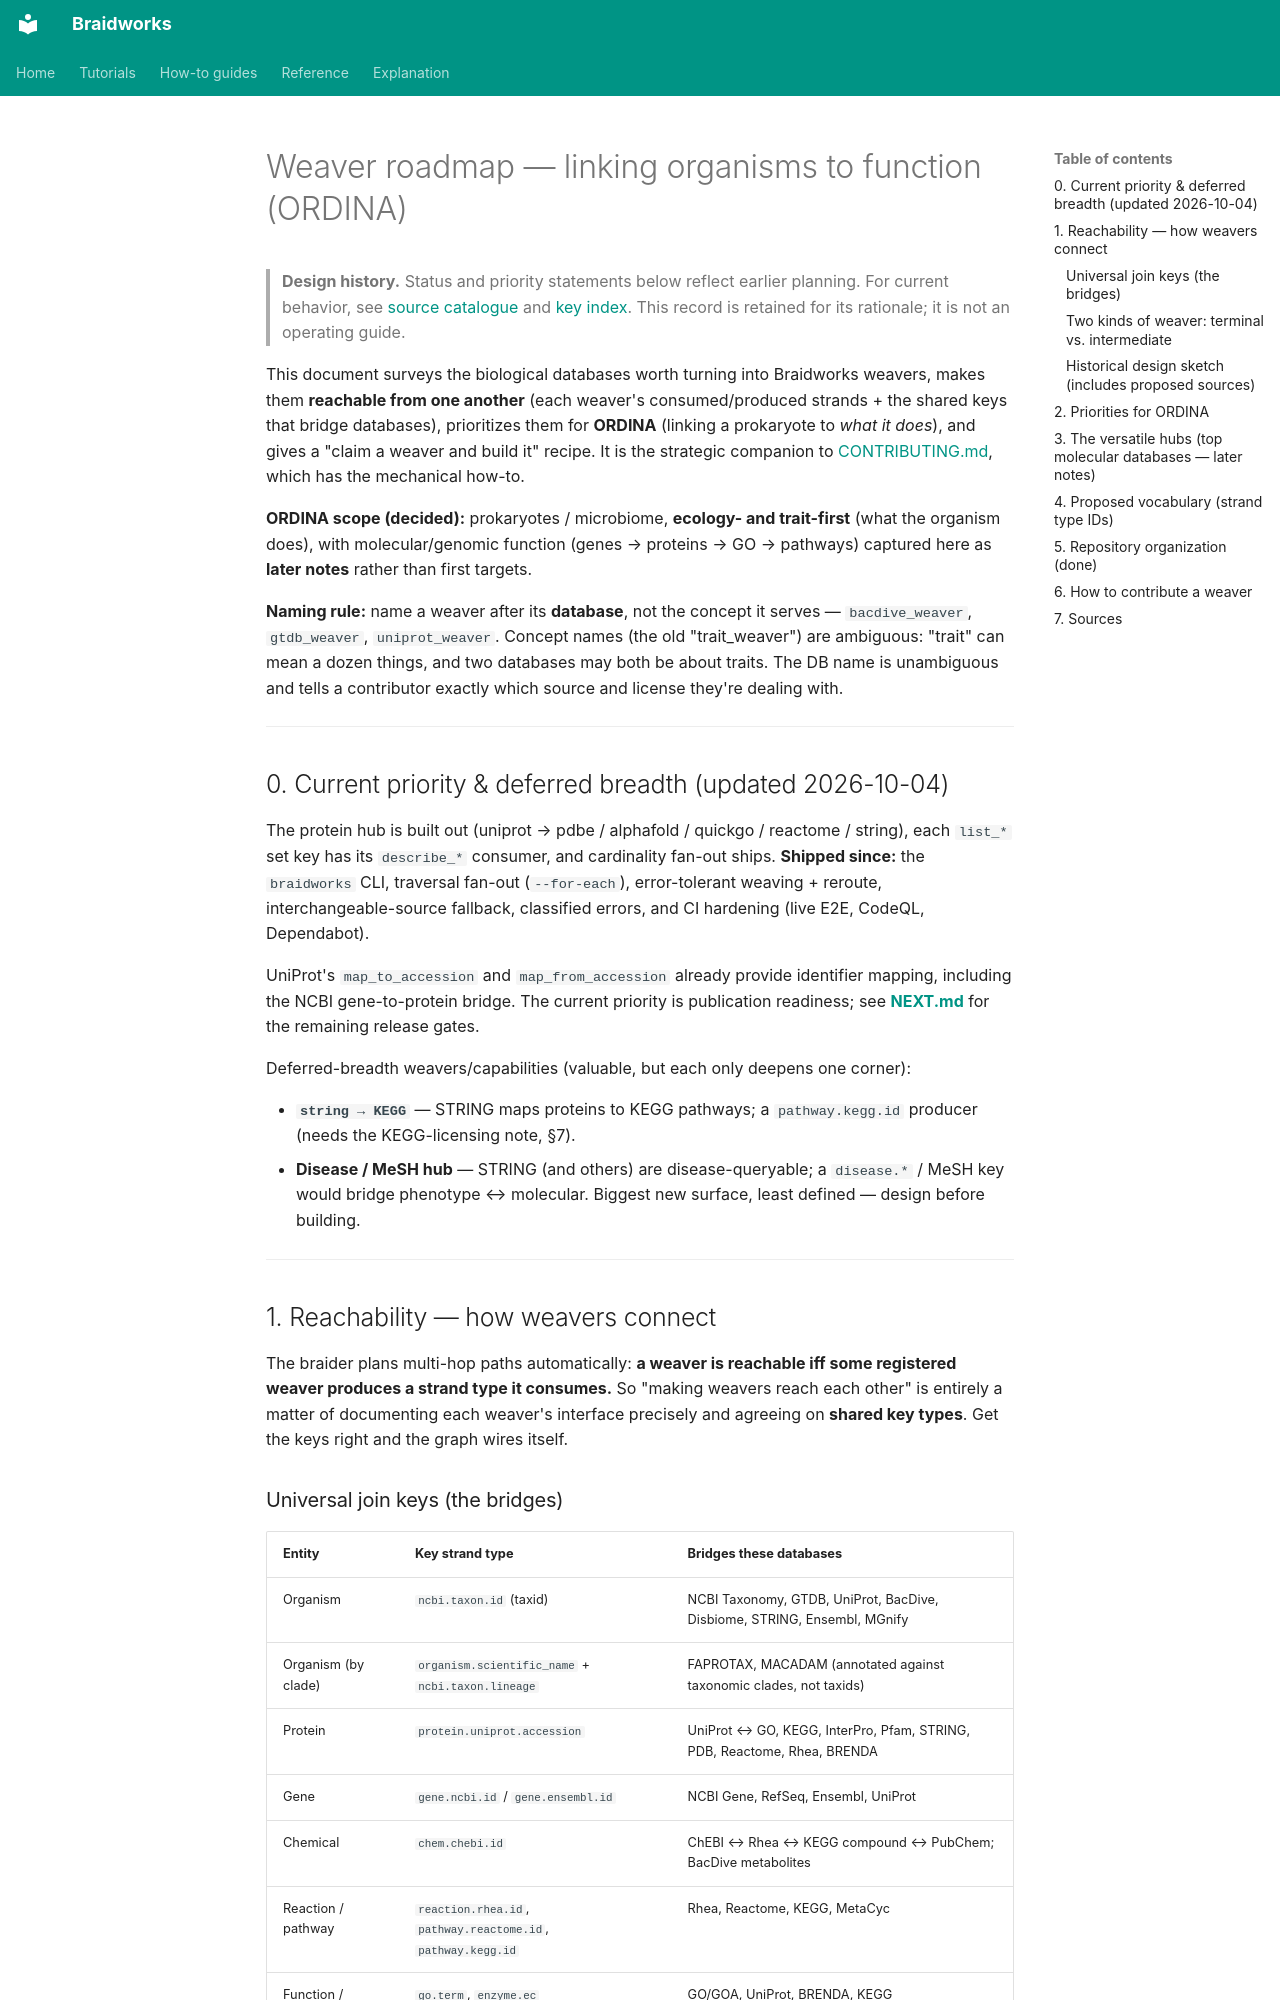

repository: rafaelmdc/braidworks · page: internal/weaver-roadmap/index.html · generator: mkdocs

# Weaver roadmap — linking organisms to function (ORDINA)

> **Design history.** Status and priority statements below reflect earlier planning.
> For current behavior, see [source catalogue](../how-to/choose-sources.md) and [key index](../reference/keys-index.md).
> This record is retained for its rationale; it is not an operating guide.

This document surveys the biological databases worth turning into Braidworks
weavers, makes them **reachable from one another** (each weaver's consumed/produced
strands + the shared keys that bridge databases), prioritizes them for **ORDINA**
(linking a prokaryote to *what it does*), and gives a "claim a weaver and build it"
recipe. It is the strategic companion to [CONTRIBUTING.md](../../CONTRIBUTING.md),
which has the mechanical how-to.

**ORDINA scope (decided):** prokaryotes / microbiome, **ecology- and trait-first**
(what the organism does), with molecular/genomic function (genes → proteins → GO →
pathways) captured here as **later notes** rather than first targets.

**Naming rule:** name a weaver after its **database**, not the concept it serves —
`bacdive_weaver`, `gtdb_weaver`, `uniprot_weaver`. Concept names (the old
"trait_weaver") are ambiguous: "trait" can mean a dozen things, and two databases
may both be about traits. The DB name is unambiguous and tells a contributor
exactly which source and license they're dealing with.

---

## 0. Current priority & deferred breadth (updated 2026-10-04)

The protein hub is built out (uniprot → pdbe / alphafold / quickgo / reactome /
string), each `list_*` set key has its `describe_*` consumer, and cardinality
fan-out ships. **Shipped since:** the `braidworks` CLI, traversal fan-out
(`--for-each`), error-tolerant weaving + reroute, interchangeable-source fallback,
classified errors, and CI hardening (live E2E, CodeQL, Dependabot).

UniProt's `map_to_accession` and `map_from_accession` already provide identifier
mapping, including the NCBI gene-to-protein bridge. The current priority is
publication readiness; see **[NEXT.md](NEXT.md)** for the remaining release gates.

Deferred-breadth weavers/capabilities (valuable, but each only deepens one corner):

- **`string → KEGG`** — STRING maps proteins to KEGG pathways; a `pathway.kegg.id`
  producer (needs the KEGG-licensing note, §7).
- **Disease / MeSH hub** — STRING (and others) are disease-queryable; a
  `disease.*` / MeSH key would bridge phenotype ↔ molecular. Biggest new surface,
  least defined — design before building.

---

## 1. Reachability — how weavers connect

The braider plans multi-hop paths automatically: **a weaver is reachable iff some
registered weaver produces a strand type it consumes.** So "making weavers reach
each other" is entirely a matter of documenting each weaver's interface precisely
and agreeing on **shared key types**. Get the keys right and the graph wires itself.

### Universal join keys (the bridges)

| Entity | Key strand type | Bridges these databases |
|---|---|---|
| Organism | `ncbi.taxon.id` (taxid) | NCBI Taxonomy, GTDB, UniProt, BacDive, Disbiome, STRING, Ensembl, MGnify |
| Organism (by clade) | `organism.scientific_name` + `ncbi.taxon.lineage` | FAPROTAX, MACADAM (annotated against taxonomic clades, not taxids) |
| Protein | `protein.uniprot.accession` | UniProt ↔ GO, KEGG, InterPro, Pfam, STRING, PDB, Reactome, Rhea, BRENDA |
| Gene | `gene.ncbi.id` / `gene.ensembl.id` | NCBI Gene, RefSeq, Ensembl, UniProt |
| Chemical | `chem.chebi.id` | ChEBI ↔ Rhea ↔ KEGG compound ↔ PubChem; BacDive metabolites |
| Reaction / pathway | `reaction.rhea.id`, `pathway.reactome.id`, `pathway.kegg.id` | Rhea, Reactome, KEGG, MetaCyc |
| Function / ontology | `go.term`, `enzyme.ec` | GO/GOA, UniProt, BRENDA, KEGG |

`taxid` is the anchor for ORDINA (organism layer); `protein.uniprot.accession` is
the anchor for the molecular layer; **UniProt is the hinge** that connects the two
(it is taxid-queryable *and* cross-references nearly every molecular database).
